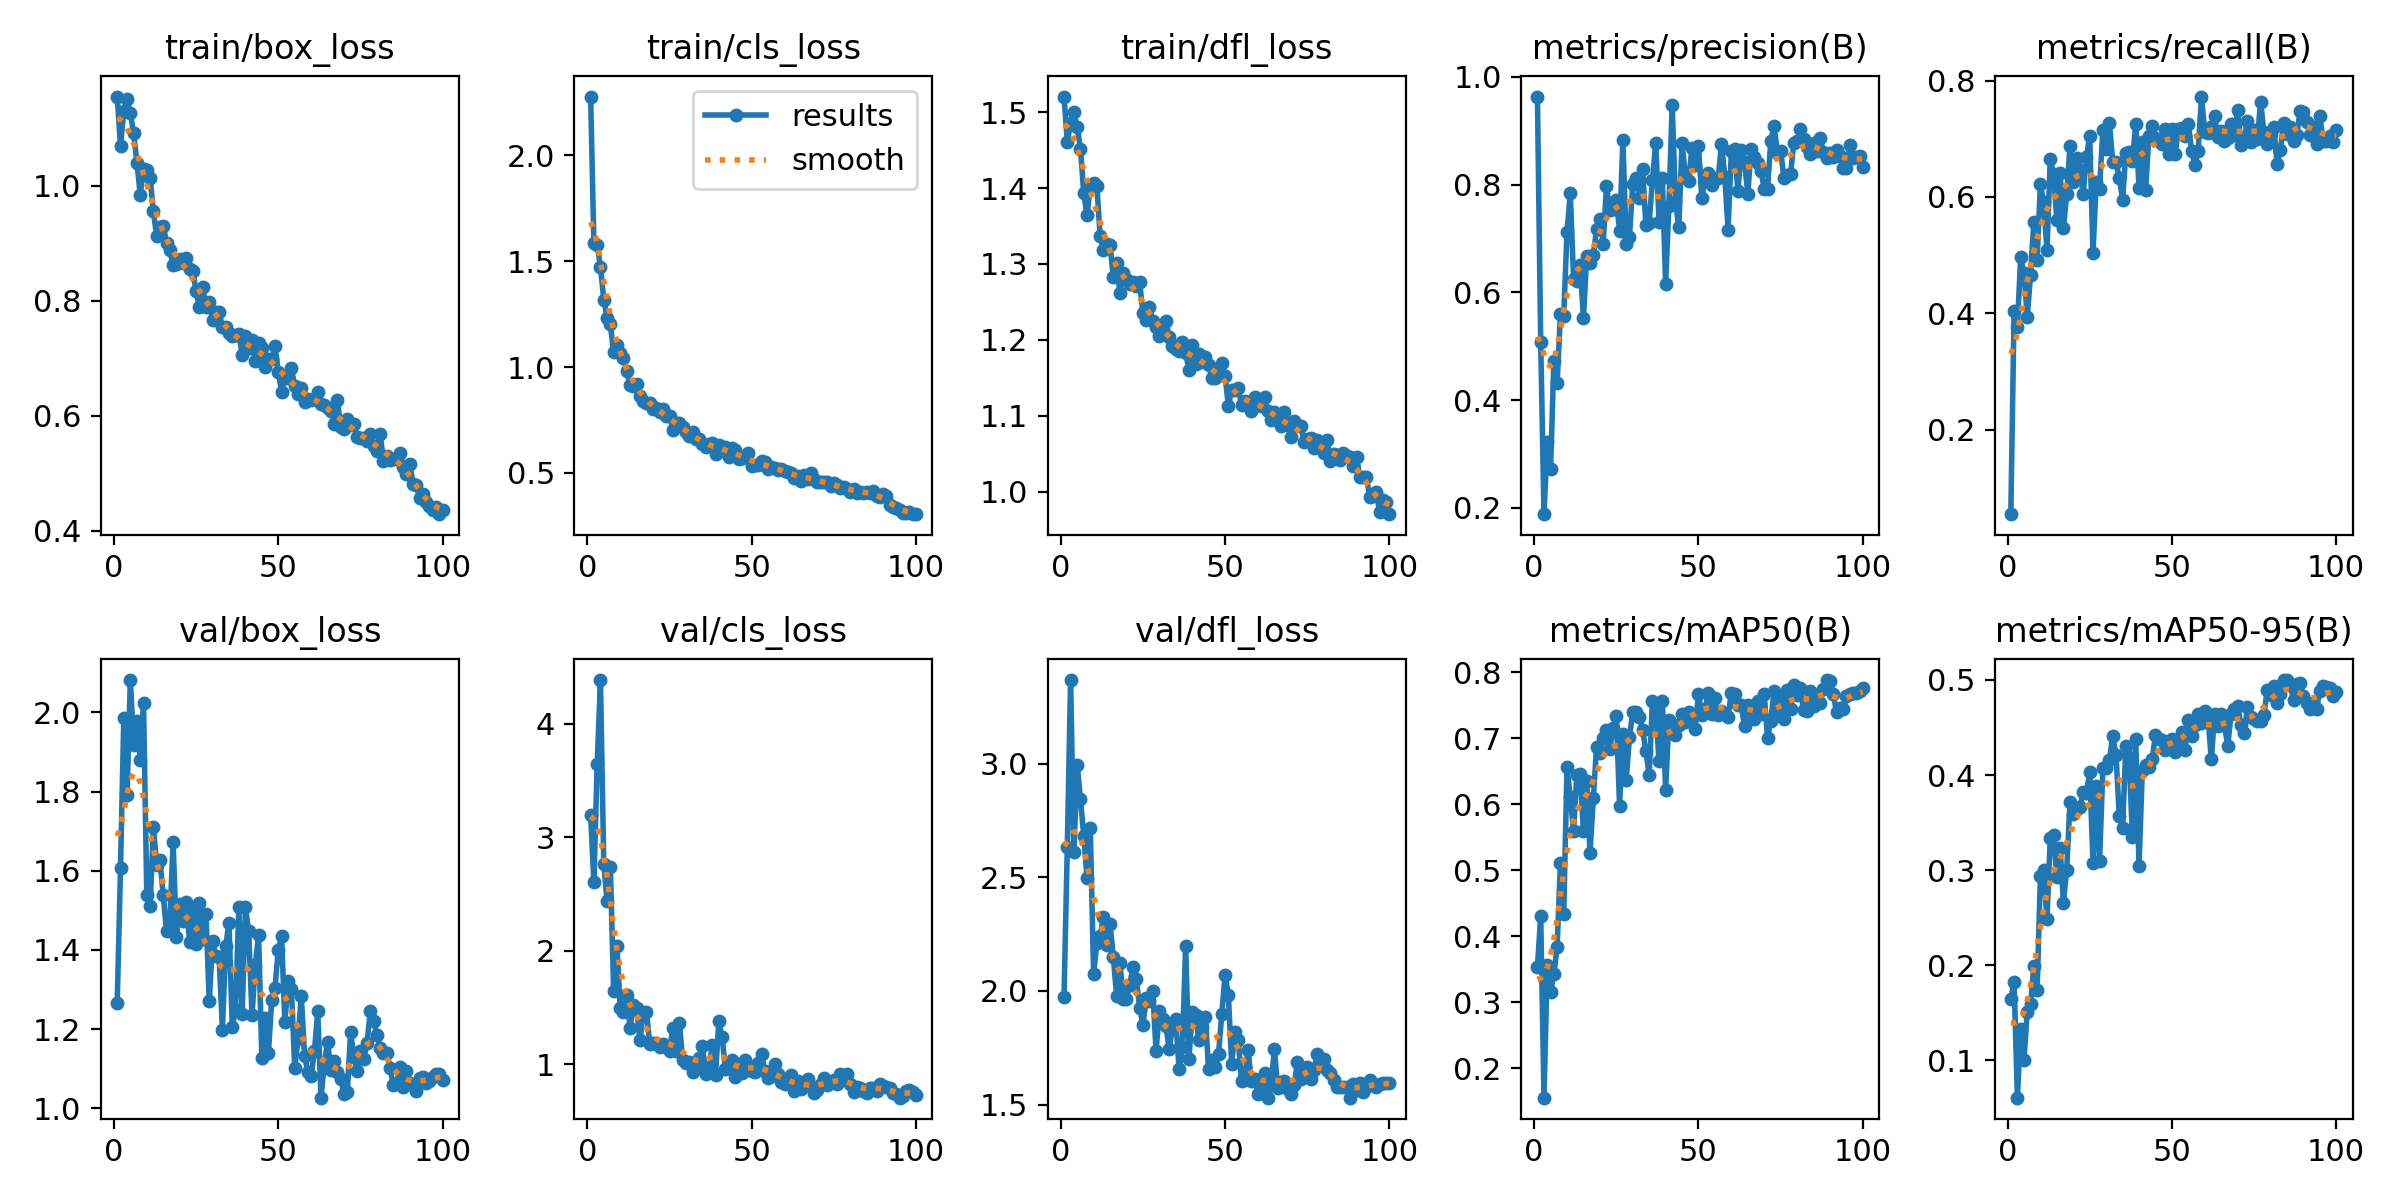

Values plotted in this chart, from the file beside it:
epoch, train/box_loss, train/cls_loss, train/dfl_loss, metrics/precision(B), metrics/recall(B), metrics/mAP50(B), metrics/mAP50-95(B), val/box_loss, val/cls_loss, val/dfl_loss, lr/pg0, lr/pg1, lr/pg2
1, 1.155, 2.278, 1.521, 0.9636, 0.05479, 0.353, 0.1643, 1.267, 3.195, 1.975, 0.0005393, 0.0005393, 0.0005393
2, 1.07, 1.586, 1.461, 0.508, 0.4032, 0.4301, 0.1824, 1.606, 2.603, 2.635, 0.001084, 0.001084, 0.001084
3, 1.129, 1.577, 1.485, 0.188, 0.3758, 0.1553, 0.06074, 1.985, 3.646, 3.369, 0.001618, 0.001618, 0.001618
4, 1.151, 1.472, 1.5, 0.3211, 0.4967, 0.3559, 0.1327, 1.792, 4.384, 2.611, 0.001618, 0.001618, 0.001618
5, 1.126, 1.319, 1.481, 0.2716, 0.4688, 0.3154, 0.1008, 2.082, 2.767, 2.997, 0.001618, 0.001618, 0.001618
6, 1.091, 1.234, 1.452, 0.4718, 0.3937, 0.3422, 0.1512, 1.916, 2.438, 2.845, 0.001601, 0.001601, 0.001601
7, 1.04, 1.201, 1.394, 0.4309, 0.4662, 0.3842, 0.1593, 1.977, 2.74, 2.684, 0.001584, 0.001584, 0.001584
8, 0.9846, 1.069, 1.364, 0.5594, 0.5569, 0.5103, 0.1987, 1.881, 1.647, 2.499, 0.001568, 0.001568, 0.001568
9, 1.029, 1.105, 1.403, 0.5558, 0.4924, 0.433, 0.1738, 2.024, 2.04, 2.715, 0.001551, 0.001551, 0.001551
10, 1.028, 1.067, 1.406, 0.7119, 0.6223, 0.6566, 0.2941, 1.539, 1.497, 2.073, 0.001535, 0.001535, 0.001535
11, 1.014, 1.044, 1.402, 0.7839, 0.5908, 0.6104, 0.2998, 1.512, 1.463, 2.212, 0.001519, 0.001519, 0.001519
12, 0.9556, 0.9799, 1.336, 0.6242, 0.5084, 0.5597, 0.2482, 1.71, 1.607, 2.244, 0.001502, 0.001502, 0.001502
13, 0.9123, 0.9134, 1.318, 0.6209, 0.6652, 0.6447, 0.3338, 1.616, 1.321, 2.325, 0.001486, 0.001486, 0.001486
14, 0.9291, 0.911, 1.326, 0.6499, 0.6394, 0.6451, 0.3369, 1.626, 1.524, 2.203, 0.001469, 0.001469, 0.001469
15, 0.9303, 0.9216, 1.325, 0.5516, 0.5608, 0.5599, 0.2925, 1.538, 1.493, 2.296, 0.001453, 0.001453, 0.001453
16, 0.9013, 0.8611, 1.282, 0.6679, 0.6417, 0.6358, 0.3231, 1.447, 1.211, 2.147, 0.001436, 0.001436, 0.001436
17, 0.8885, 0.8399, 1.301, 0.6549, 0.5458, 0.5258, 0.266, 1.47, 1.451, 1.979, 0.001419, 0.001419, 0.001419
18, 0.8622, 0.8318, 1.262, 0.67, 0.6053, 0.6088, 0.3007, 1.672, 1.464, 2.125, 0.001403, 0.001403, 0.001403
19, 0.8643, 0.8281, 1.288, 0.7168, 0.6868, 0.6866, 0.3712, 1.433, 1.175, 1.967, 0.001386, 0.001386, 0.001386
20, 0.873, 0.8008, 1.28, 0.7364, 0.6258, 0.6778, 0.3594, 1.516, 1.188, 1.962, 0.00137, 0.00137, 0.00137
21, 0.8662, 0.8089, 1.273, 0.69, 0.6665, 0.7007, 0.3646, 1.472, 1.191, 2.028, 0.001353, 0.001353, 0.001353
22, 0.8743, 0.7887, 1.276, 0.797, 0.6459, 0.713, 0.3663, 1.521, 1.154, 2.107, 0.001337, 0.001337, 0.001337
23, 0.8555, 0.803, 1.272, 0.7532, 0.6047, 0.6829, 0.3819, 1.421, 1.178, 2.051, 0.00132, 0.00132, 0.00132
24, 0.8516, 0.7703, 1.276, 0.7546, 0.6679, 0.7156, 0.3813, 1.501, 1.147, 1.927, 0.001304, 0.001304, 0.001304
25, 0.8167, 0.7692, 1.236, 0.7711, 0.7038, 0.7339, 0.4027, 1.415, 1.116, 1.852, 0.001287, 0.001287, 0.001287
26, 0.7892, 0.7046, 1.226, 0.7145, 0.5045, 0.5978, 0.3073, 1.519, 1.32, 1.967, 0.001271, 0.001271, 0.001271
27, 0.8236, 0.7375, 1.244, 0.882, 0.6255, 0.7063, 0.3881, 1.427, 1.117, 1.954, 0.001254, 0.001254, 0.001254
28, 0.7897, 0.7362, 1.225, 0.6904, 0.6145, 0.6373, 0.3098, 1.492, 1.363, 1.998, 0.001238, 0.001238, 0.001238
29, 0.7987, 0.7188, 1.217, 0.7027, 0.7158, 0.7011, 0.4071, 1.271, 1.041, 1.735, 0.001221, 0.001221, 0.001221
30, 0.7666, 0.6928, 1.204, 0.8014, 0.6822, 0.7395, 0.4072, 1.423, 1.007, 1.91, 0.001205, 0.001205, 0.001205
31, 0.7811, 0.6729, 1.219, 0.8128, 0.7274, 0.7402, 0.4159, 1.385, 1.021, 1.878, 0.001188, 0.001188, 0.001188
32, 0.7798, 0.6927, 1.225, 0.7754, 0.6598, 0.7325, 0.4411, 1.381, 0.9351, 1.844, 0.001172, 0.001172, 0.001172
33, 0.7543, 0.6594, 1.204, 0.8289, 0.6596, 0.7121, 0.4212, 1.199, 0.9833, 1.746, 0.001155, 0.001155, 0.001155
34, 0.7545, 0.6595, 1.192, 0.7259, 0.6334, 0.6805, 0.3565, 1.411, 1.056, 1.839, 0.001139, 0.001139, 0.001139
35, 0.7436, 0.638, 1.188, 0.7294, 0.5947, 0.644, 0.3447, 1.469, 1.16, 1.877, 0.001122, 0.001122, 0.001122
36, 0.7389, 0.6219, 1.185, 0.8086, 0.6761, 0.7558, 0.4309, 1.206, 0.9171, 1.655, 0.001106, 0.001106, 0.001106
37, 0.7402, 0.636, 1.197, 0.8781, 0.6774, 0.7408, 0.419, 1.249, 0.9475, 1.752, 0.001089, 0.001089, 0.001089
38, 0.743, 0.6434, 1.183, 0.7307, 0.6619, 0.6657, 0.3343, 1.508, 1.171, 2.197, 0.001073, 0.001073, 0.001073
39, 0.7057, 0.5879, 1.161, 0.8124, 0.726, 0.7565, 0.4384, 1.237, 0.9077, 1.702, 0.001056, 0.001056, 0.001056
40, 0.7384, 0.6313, 1.194, 0.616, 0.6161, 0.6217, 0.3049, 1.508, 1.378, 1.907, 0.00104, 0.00104, 0.00104
41, 0.7174, 0.609, 1.168, 0.7612, 0.6944, 0.7281, 0.4041, 1.447, 1.239, 1.893, 0.001023, 0.001023, 0.001023
42, 0.7321, 0.6237, 1.181, 0.9487, 0.6111, 0.7216, 0.4101, 1.235, 0.956, 1.783, 0.001007, 0.001007, 0.001007
43, 0.6961, 0.5765, 1.171, 0.7684, 0.7045, 0.7047, 0.4088, 1.361, 0.9691, 1.84, 0.0009904, 0.0009904, 0.0009904
44, 0.7267, 0.6184, 1.178, 0.7213, 0.7227, 0.7193, 0.4165, 1.439, 1.041, 1.884, 0.0009739, 0.0009739, 0.0009739
45, 0.7174, 0.6104, 1.167, 0.8774, 0.7011, 0.7372, 0.4419, 1.128, 0.8849, 1.655, 0.0009574, 0.0009574, 0.0009574
46, 0.6857, 0.566, 1.15, 0.8158, 0.6963, 0.7242, 0.4384, 1.228, 0.9402, 1.695, 0.0009409, 0.0009409, 0.0009409
47, 0.699, 0.5685, 1.15, 0.8077, 0.6902, 0.7399, 0.4366, 1.139, 0.9207, 1.664, 0.0009243, 0.0009243, 0.0009243
48, 0.6981, 0.5742, 1.157, 0.8674, 0.7159, 0.7336, 0.4261, 1.274, 1.035, 1.722, 0.0009078, 0.0009078, 0.0009078
49, 0.7218, 0.5941, 1.17, 0.8362, 0.6733, 0.7133, 0.4322, 1.305, 0.9653, 1.899, 0.0008913, 0.0008913, 0.0008913
50, 0.6763, 0.5324, 1.153, 0.8711, 0.7159, 0.7668, 0.4383, 1.401, 0.9399, 2.071, 0.0008748, 0.0008748, 0.0008748
51, 0.6419, 0.5375, 1.113, 0.7749, 0.674, 0.7352, 0.4247, 1.434, 0.9286, 1.982, 0.0008583, 0.0008583, 0.0008583
52, 0.6657, 0.5357, 1.134, 0.811, 0.7159, 0.7445, 0.4324, 1.218, 1.009, 1.679, 0.0008418, 0.0008418, 0.0008418
53, 0.665, 0.5573, 1.134, 0.8217, 0.719, 0.7683, 0.4449, 1.322, 1.086, 1.819, 0.0008253, 0.0008253, 0.0008253
54, 0.6828, 0.5524, 1.137, 0.7999, 0.7049, 0.7364, 0.4267, 1.302, 0.9446, 1.784, 0.0008088, 0.0008088, 0.0008088
55, 0.6511, 0.5173, 1.114, 0.8129, 0.7259, 0.7614, 0.4574, 1.101, 0.8815, 1.602, 0.0007923, 0.0007923, 0.0007923
56, 0.6372, 0.5301, 1.119, 0.8117, 0.6789, 0.7355, 0.441, 1.176, 0.8944, 1.627, 0.0007758, 0.0007758, 0.0007758
57, 0.6479, 0.5228, 1.117, 0.8752, 0.6556, 0.7409, 0.453, 1.284, 1.001, 1.74, 0.0007593, 0.0007593, 0.0007593
58, 0.6236, 0.514, 1.106, 0.8151, 0.6792, 0.7374, 0.4637, 1.133, 0.9141, 1.603, 0.0007428, 0.0007428, 0.0007428
59, 0.6298, 0.5204, 1.124, 0.7165, 0.7725, 0.7328, 0.4542, 1.092, 0.842, 1.611, 0.0007263, 0.0007263, 0.0007263
60, 0.6277, 0.5073, 1.117, 0.8626, 0.7114, 0.768, 0.4672, 1.082, 0.8251, 1.545, 0.0007098, 0.0007098, 0.0007098
... 40 more rows
